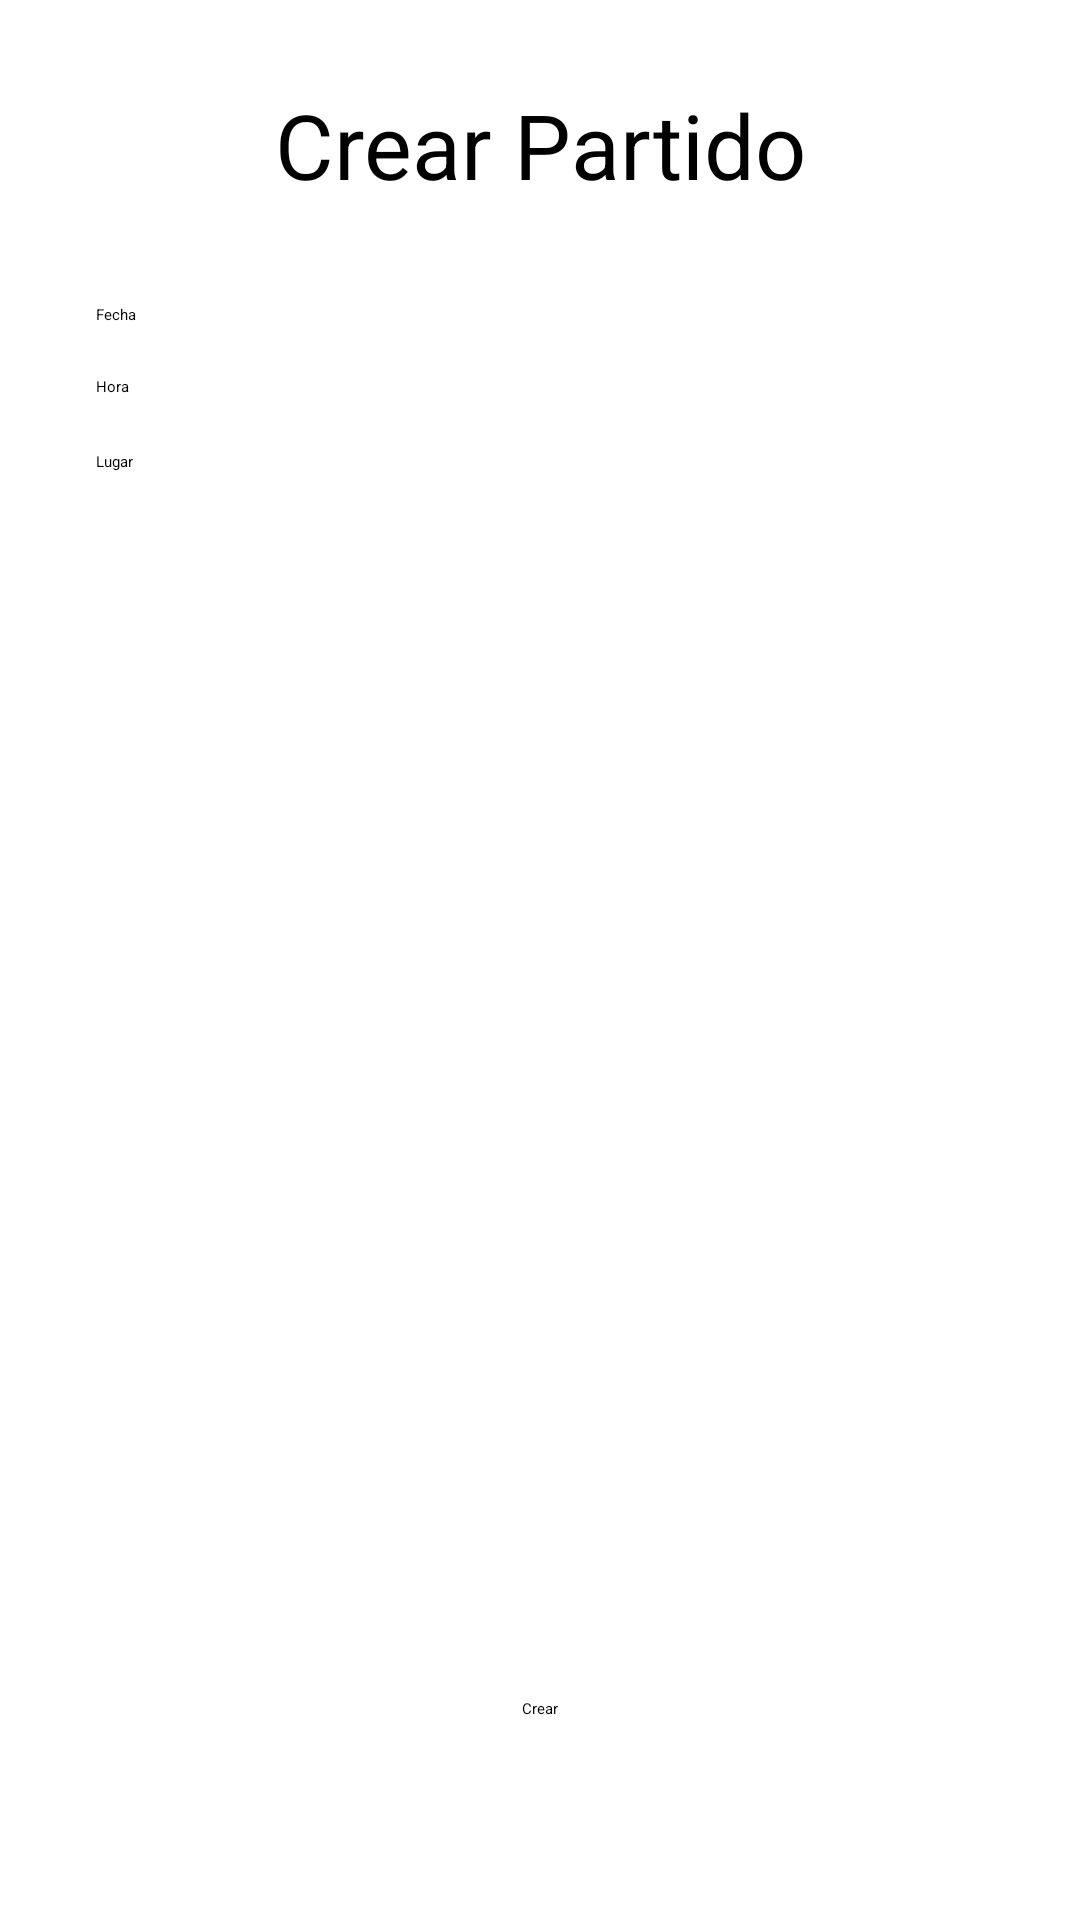

Write the Android layout XML for this screen, with the resource values it uses.
<!-- AndroidManifest.xml: application theme AppTheme -->
<!-- res/layout/activity_main.xml -->
<?xml version="1.0" encoding="utf-8"?>
<android.support.constraint.ConstraintLayout xmlns:android="http://schemas.android.com/apk/res/android"
    xmlns:app="http://schemas.android.com/apk/res-auto"
    xmlns:tools="http://schemas.android.com/tools"
    android:layout_width="match_parent"
    android:layout_height="match_parent"
    tools:context="company.buscapadel.MainActivity"
    tools:layout_editor_absoluteY="81dp"
    tools:layout_editor_absoluteX="0dp">

    <TextView
        android:layout_width="wrap_content"
        android:layout_height="wrap_content"
        android:text="Crear Partido"
        android:textSize="30sp"
        android:id="@+id/textView"
        tools:layout_constraintTop_creator="1"
        tools:layout_constraintRight_creator="1"
        app:layout_constraintRight_toRightOf="parent"
        android:layout_marginTop="28dp"
        tools:layout_constraintLeft_creator="1"
        app:layout_constraintLeft_toLeftOf="parent"
        app:layout_constraintTop_toTopOf="parent" />

    <EditText
        android:id="@+id/editText3"
        android:layout_width="wrap_content"
        android:layout_height="wrap_content"
        android:layout_marginStart="32dp"
        android:ems="10"
        android:hint="Fecha"
        android:inputType="date"
        android:focusable="true"
        tools:layout_constraintTop_creator="1"
        android:layout_marginTop="33dp"
        app:layout_constraintTop_toBottomOf="@+id/textView"
        tools:layout_constraintLeft_creator="1"
        app:layout_constraintLeft_toLeftOf="parent"
        android:layout_marginLeft="32dp" />



    <EditText
        android:id="@+id/editText"
        android:layout_width="wrap_content"
        android:layout_height="wrap_content"
        android:ems="10"
        android:hint="Lugar"
        android:inputType="textPersonName"
        tools:layout_constraintTop_creator="1"
        tools:layout_constraintRight_creator="1"
        app:layout_constraintRight_toRightOf="@+id/editText4"
        android:layout_marginTop="18dp"
        app:layout_constraintTop_toBottomOf="@+id/editText4"
        tools:layout_constraintLeft_creator="1"
        app:layout_constraintLeft_toLeftOf="@+id/editText4" />

    <EditText
        android:id="@+id/editText4"
        android:layout_width="wrap_content"
        android:layout_height="wrap_content"
        android:ems="10"
        android:hint="Hora"
        android:inputType="time"
        tools:layout_constraintTop_creator="1"
        tools:layout_constraintRight_creator="1"
        app:layout_constraintRight_toRightOf="@+id/editText3"
        android:layout_marginTop="17dp"
        app:layout_constraintTop_toBottomOf="@+id/editText3"
        tools:layout_constraintLeft_creator="1"
        app:layout_constraintLeft_toLeftOf="@+id/editText3" />


    <Button
        android:id="@+id/button"
        android:layout_width="wrap_content"
        android:layout_height="wrap_content"
        android:text="Crear"
        tools:layout_constraintRight_creator="1"
        tools:layout_constraintBottom_creator="1"
        app:layout_constraintBottom_toBottomOf="parent"
        app:layout_constraintRight_toRightOf="parent"
        tools:layout_constraintLeft_creator="1"
        android:layout_marginBottom="67dp"
        app:layout_constraintLeft_toLeftOf="parent" />

</android.support.constraint.ConstraintLayout>
<!-- resources referenced by this layout -->
<resources>
  <style name="AppTheme">
          
          <item name="colorPrimary">@color/colorPrimary</item>
          <item name="colorPrimaryDark">@color/colorPrimaryDark</item>
          <item name="colorAccent">@color/colorAccent</item>
          <item name="android:colorBackground">@color/background_material_light</item>
      </style>
  <color name="colorPrimary">#304ffe</color>
  <color name="colorPrimaryDark">#303F9F</color>
  <color name="colorAccent">#304ffe</color>
  <color name="background_material_light">#f3cdb3</color>
</resources>
